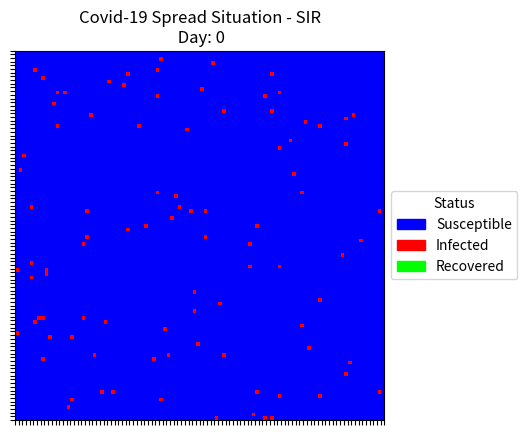
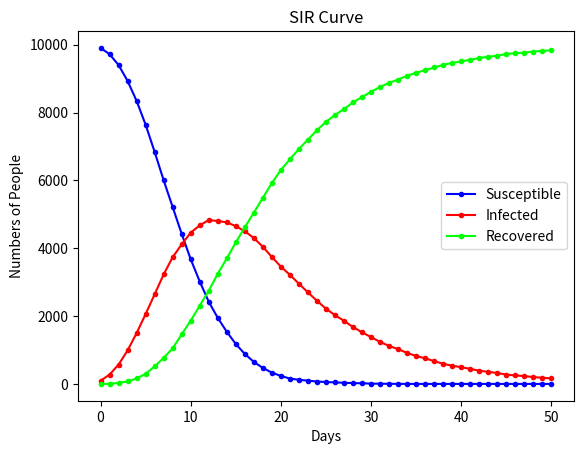

The matplotlib source for these figures, in order:
import random
import pylab as plt
import numpy as np
import matplotlib.patches as mpatches
import matplotlib.colors as colors




'''

Model 101 <SIR/Automata>

1. State:
-> Susceptible: 0
-> Infected: 1 (-> Death Rate: 0.05)
-> Recovered: 2

2. Infection Rate:
-> rate = 0.5 (default)

3. Pattern:
    How to decide whether a person will have a chance to get infected by neighbors?
    -> Top, down, left, right if infected then the person is exposed with a rate of 0.5

4. Analysis:
-> Print Matrix with imshow
-> Print SIR curve

'''
###############################
# Constant
INIT_INFECTED = 0.01
INFECTION_RATE = 0.5
RECOVERY_RATE = 0.1
DEATH_RATE = 0.05
###############################


class Person:
    def __init__(self, chance=INIT_INFECTED):
        if random.random() <= chance:
            self.state = 1
            self.prevState = 1
        else:
            self.prevState = 0
            self.state = 0

    def __repr__(self):
        return f"<Person: state={self.state}>"

    def getState(self):
        return self.state

    def setState(self, state):
        self.state = state

    def getPrevState(self):
        return self.prevState

    def setPrevState(self, state):
        self.prevState = state

    def copyState(self):
        self.prevState = self.state

########################################################


class Automata:
    def __init__(self, numcols, numrows):
        self.rows = numrows
        self.cols = numcols
        self.numpeople = numrows * numcols
        self.day = 0

        # Plotting Purposes
        self.s_arr = []
        self.i_arr = []
        self.r_arr = []
        self.days = []

        self.people = []

        for i in range(numcols):
            column = []
            # Make a list of (row) cells for each column
            for j in range(numrows):
                person = self.getPerson()
                
                column.append(person)
            self.people.append(column)

    def __repr__(self):
        return f"<Automata: shape=({self.rows},{self.cols})>"

    def getPeopleState(self):
        mat = []
        for i in range(self.rows):
            column = []
            for j in range(self.cols):
                column.append(self.people[i][j].getState())
            # print(f"Row: {i}, Column: {column}")
            mat.append(column)
        return np.array(mat)


    def printMatrix(self):
        mat = self.getPeopleState()

        # cmap = color map
        cmap = {0: [0.0, 0.0, 1.0, 1], 
                1: [1.0, 0.0, 0.0, 1], 
                2: [0.0, 1.0, 0.0, 1]}
                
        labels = {0: 'Susceptible', 1: 'Infected', 2: 'Recovered'}
        arrayShow = np.array([[cmap[i] for i in j] for j in mat])
        patches = [mpatches.Patch(color=cmap[i], label=labels[i])
                   for i in cmap]
        plt.imshow(arrayShow)
        plt.legend(handles=patches, title="Status",
                   loc="center left", bbox_to_anchor=(1, 0, 0.5, 1))
        ax = plt.gca()
        ax.set_xticks(np.arange(-.5, self.rows, 1))
        ax.set_yticks(np.arange(-.5, self.cols, 1))
        ax.xaxis.set_ticklabels([])
        ax.yaxis.set_ticklabels([])
        plt.grid(which="major",color='k', ls="-",lw=(200/(self.rows * self.cols)))
        plt.title(f"Covid-19 Spread Situation - SIR\n Day: {self.day}")


    def accumulateSIR(self):
        '''
        Each Day:
        -> getS, getI, getR => return integer S, I, R in the current day
        -> Store integer S I R to self.s_arr, self.i_arr, self.r_arr
        '''
        self.s_arr.append(self.getS())
        self.i_arr.append(self.getI())
        self.r_arr.append(self.getR())
        self.days.append(self.day)

    def printSIR(self):
        fig, axes = plt.subplots()
        axes.plot(self.days, self.s_arr, '-', marker='.', color="b")
        axes.plot(self.days, self.i_arr, '-', marker='.', color="r")
        axes.plot(self.days, self.r_arr, '-', marker='.', color=(0.0,1.0,0.0))
        axes.set_xlabel("Days")
        axes.set_ylabel("Numbers of People")
        axes.set_title("SIR Curve")
        axes.legend(["Susceptible", "Infected", "Recovered"])

    def nextGeneration(self):
        # Move to the "next" generation
        for i in range(self.cols):
            for j in range(self.rows):
                self.people[i][j].copyState()

        """
        if Top, down, left, right is infected 
            -> the center person will be infected by a chance of INFECTION_RATE
        """
        for i in range(self.cols):
            for j in range(self.rows):
                infectedNeighbors = 0
                iprev, inext, jprev, jnext = i - 1, i + 1, j - 1, j + 1

                if (jprev >= 0 and self.people[i][jprev].getPrevState() == 1):
                    infectedNeighbors += 1
                if (jnext < self.rows and self.people[i][jnext].getPrevState() == 1):
                    infectedNeighbors += 1
                if (iprev >= 0 and self.people[iprev][j].getPrevState() == 1):
                    infectedNeighbors += 1
                if (inext < self.cols and self.people[inext][j].getPrevState() == 1):
                    infectedNeighbors += 1

                currPerson = self.people[i][j]
                self.applyRulesOfInfection(currPerson, infectedNeighbors)

        self.day += 1


    def applyRulesOfInfection(self, person, infectedNeighbors):
        chance = random.random()

        if person.prevState == 0:
            if infectedNeighbors >= 1:
                if (chance > (1-INFECTION_RATE)**infectedNeighbors):
                    person.setState(1)
        elif person.prevState == 1:
            if chance <= RECOVERY_RATE:
                person.setState(2)

    
    def getPerson(self):
        return Person()

    def getPeople(self):
        return self.people

    def getS(self):
        s = np.count_nonzero(self.getPeopleState() == 0)
        # print("S: ", s)
        return s

    def getI(self):
        i = np.count_nonzero(self.getPeopleState() == 1)
        # print(f"I: {i}")
        return i

    def getR(self):
        r = np.count_nonzero(self.getPeopleState() == 2)
        # print("R: ", r)
        return r

if __name__ == "__main__":
    automata = Automata(100, 100)
    automata.printMatrix()
    print(f"Total People: {automata.numpeople}")
    print(f"Initial Patient Number: {automata.getI()}")
    automata.accumulateSIR()
    for n in range(50):
        automata.nextGeneration()
        automata.accumulateSIR()
    # automata.printMatrix()
    automata.printSIR()
    plt.show()